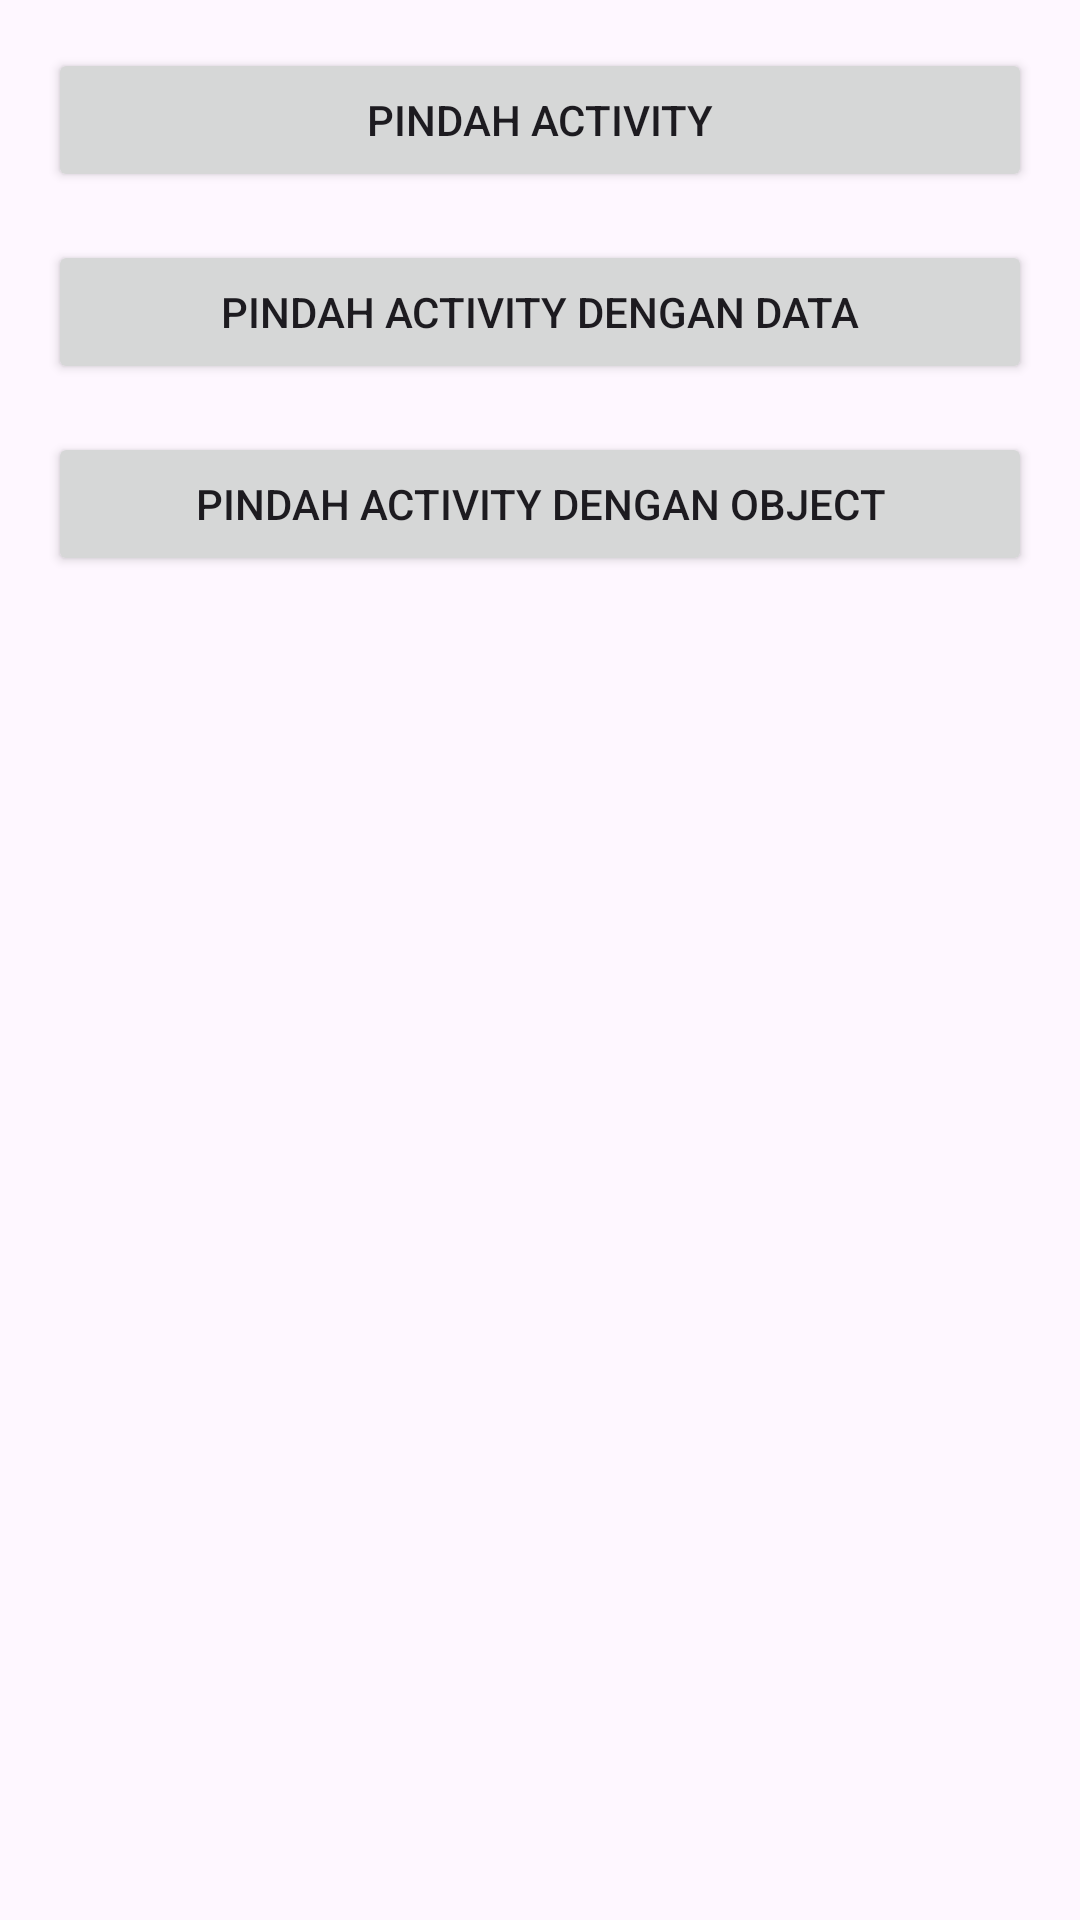

This screen was rendered from an Android layout file. Write that file and the resources it references.
<!-- AndroidManifest.xml: application theme Theme.IntentAPP -->
<!-- res/layout/activity_main.xml -->
<?xml version="1.0" encoding="utf-8"?>
<LinearLayout xmlns:android="http://schemas.android.com/apk/res/android"
    xmlns:app="http://schemas.android.com/apk/res-auto"
    xmlns:tools="http://schemas.android.com/tools"
    android:id="@+id/main"
    android:layout_width="match_parent"
    android:layout_height="match_parent"
    tools:context=".MainActivity"
    android:orientation="vertical"
    android:padding="16dp"
    >

    <Button
        android:id="@+id/btn_move_activity"
        android:layout_width="match_parent"
        android:layout_height="wrap_content"
        android:text="@string/move_activity"
        android:layout_marginBottom="16dp"
        />

    <Button
        android:id="@+id/btn_move_activity_with_data"
        android:layout_width="match_parent"
        android:layout_height="wrap_content"
        android:text="@string/move_activity_with_data"
        android:layout_marginBottom="16dp"
        />

    <Button
        android:id="@+id/btn_move_activity_with_object"
        android:layout_width="match_parent"
        android:layout_height="wrap_content"
        android:text="@string/move_activity_with_object"
        android:layout_marginBottom="16dp"
        />

</LinearLayout>
<!-- resources referenced by this layout -->
<resources>
  <string name="move_activity">Pindah Activity</string>
  <string name="move_activity_with_data">Pindah Activity dengan Data</string>
  <string name="move_activity_with_object">Pindah Activity dengan Object</string>
  <style name="Theme.IntentAPP" parent="Base.Theme.IntentAPP" />
  <style name="Base.Theme.IntentAPP" parent="Theme.Material3.DayNight.NoActionBar">
          
          <item name="colorPrimary">@color/blue_500</item>
          <item name="colorPrimaryVariant">@color/blue_200</item>
          <item name="colorOnPrimary">@color/white_200</item>
          
          <item name="colorSecondary">@color/blue_500</item>
          <item name="colorSecondaryVariant">@color/blue_200</item>
          <item name="colorOnSecondary">@color/white_200</item>
          
          <item name="android:statusBarColor">?attr/colorPrimaryVariant</item>
          
      </style>
</resources>
